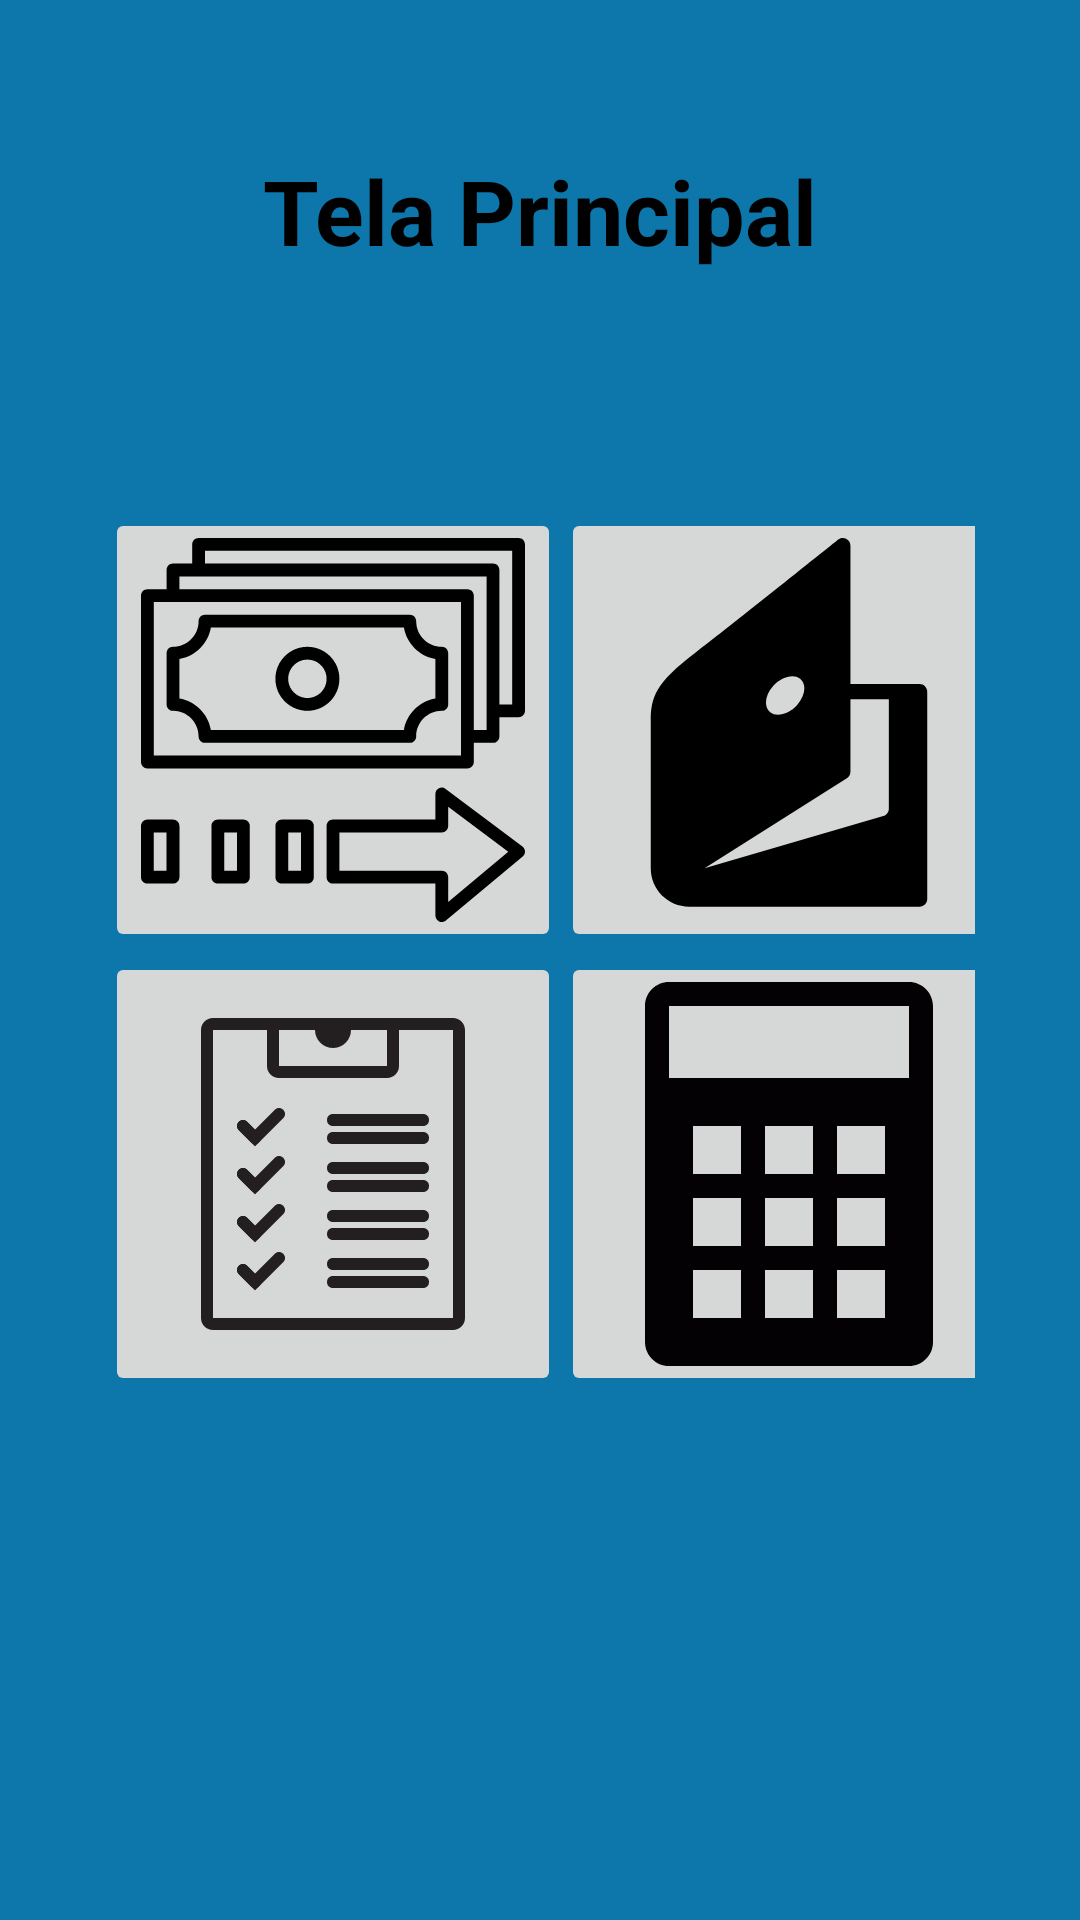

The Android layout XML behind this screen, and the referenced resources:
<!-- AndroidManifest.xml: application theme Theme.SOSPirangueiro -->
<!-- res/layout/activity_main.xml -->
<?xml version="1.0" encoding="utf-8"?>
<androidx.constraintlayout.widget.ConstraintLayout xmlns:android="http://schemas.android.com/apk/res/android"
    xmlns:app="http://schemas.android.com/apk/res-auto"
    xmlns:tools="http://schemas.android.com/tools"
    android:layout_width="match_parent"
    android:layout_height="match_parent"
    tools:context=".view.MainActivity">

    <TextView
        android:id="@+id/textView2"
        android:layout_width="wrap_content"
        android:layout_height="wrap_content"
        android:layout_marginTop="50dp"
        android:text="Tela Principal"
        android:textColor="@color/black"
        android:textSize="30sp"
        android:textStyle="bold"
        app:layout_constraintEnd_toEndOf="parent"
        app:layout_constraintStart_toStartOf="parent"
        app:layout_constraintTop_toTopOf="parent" />

    <TableLayout
        android:layout_width="290dp"
        android:layout_height="392dp"
        app:layout_constraintBottom_toBottomOf="parent"
        app:layout_constraintEnd_toEndOf="parent"
        app:layout_constraintStart_toStartOf="parent"
        app:layout_constraintTop_toBottomOf="@+id/textView2">

        <TableRow
            android:layout_width="match_parent"
            android:layout_height="match_parent" >

            <ImageButton
                android:id="@+id/btnGastos"
                android:layout_width="wrap_content"
                android:layout_height="wrap_content"
                app:srcCompat="@drawable/ic_transferir_dinheiro"
                android:contentDescription="TODO" />

            <ImageButton
                android:id="@+id/btnDespesasDiarias"
                android:layout_width="wrap_content"
                android:layout_height="wrap_content"
                app:srcCompat="@drawable/ic_icons8_dinheiro_yandex"
                android:contentDescription="TODO" />
        </TableRow>

        <TableRow
            android:layout_width="match_parent"
            android:layout_height="match_parent" >

            <ImageButton
                android:id="@+id/btnLista"
                android:layout_width="wrap_content"
                android:layout_height="wrap_content"
                app:srcCompat="@drawable/ic_office_board_clipboard_tasks_list_to_do_icon_159184"
                android:contentDescription="TODO" />

            <ImageButton
                android:id="@+id/btnCalcular"
                android:layout_width="wrap_content"
                android:layout_height="wrap_content"
                app:srcCompat="@drawable/ic_calculator_icon_icons_com_54044"
                android:contentDescription="TODO" />
        </TableRow>

        <TableRow
            android:layout_width="match_parent"
            android:layout_height="match_parent" />

        <TableRow
            android:layout_width="match_parent"
            android:layout_height="match_parent" />
    </TableLayout>
</androidx.constraintlayout.widget.ConstraintLayout>
<!-- resources referenced by this layout -->
<resources>
  <color name="black">#FF000000</color>
  <!-- drawable ic_calculator_icon_icons_com_54044 (drawable) -->
  <vector android:autoMirrored="true" android:height="128dp"
      android:viewportHeight="16" android:viewportWidth="16"
      android:width="128dp" xmlns:android="http://schemas.android.com/apk/res/android">
      <path android:fillColor="#030104" android:pathData="M12.997,0H3.003C2.449,0 2,0.444 2,1.001v13.998C2,15.552 2.456,16 3.003,16h9.994C13.551,16 14,15.556 14,14.999V1.001C14,0.448 13.544,0 12.997,0zM6,14H4v-2h2V14zM6,11H4V9h2V11zM6,8H4V6h2V8zM9,14H7v-2h2V14zM9,11H7V9h2V11zM9,8H7V6h2V8zM12,14h-2v-2h2V14zM12,11h-2V9h2V11zM12,8h-2V6h2V8zM13,4H3V1h10V4z"/>
  </vector>
  <!-- drawable ic_icons8_dinheiro_yandex (drawable) -->
  <vector android:autoMirrored="true" android:height="128dp"
      android:viewportHeight="50" android:viewportWidth="50"
      android:width="128dp" xmlns:android="http://schemas.android.com/apk/res/android">
      <path android:fillColor="#000000" android:pathData="M42,19h-9V1c0,-0.385 -0.221,-0.735 -0.567,-0.902c-0.346,-0.165 -0.757,-0.12 -1.059,0.122c-0.143,0.114 -14.325,11.495 -18.568,14.707C7.573,18.888 7,20.763 7,23.821L7,43c0,2.757 2.243,5 5,5h30c0.552,0 1,-0.448 1,-1V20C43,19.448 42.552,19 42,19zM22.936,19.271c1.077,-1.202 2.651,-1.626 3.514,-0.948c0.864,0.679 0.691,2.204 -0.386,3.406c-1.077,1.202 -2.65,1.626 -3.514,0.947C21.686,21.997 21.859,20.473 22.936,19.271zM14,43l18.534,-11.706C32.824,31.111 33,30.792 33,30.449V21h5v14.25c0,0.444 -0.293,0.836 -0.72,0.96L14,43z"/>
  </vector>
  <!-- drawable ic_office_board_clipboard_tasks_list_to_do_icon_159184: vector/xml drawable (drawable, 3245 chars, omitted) -->
  <!-- drawable ic_transferir_dinheiro: vector/xml drawable (drawable, 2797 chars, omitted) -->
  <style name="Theme.SOSPirangueiro" parent="Theme.MaterialComponents.DayNight.DarkActionBar">
          
          <item name="colorPrimary">@color/cinza</item>
          <item name="colorPrimaryVariant">@color/black</item>
          <item name="colorOnPrimary">@color/black</item>
          
          <item name="colorSecondary">@color/teal_200</item>
          <item name="colorSecondaryVariant">@color/teal_700</item>
          <item name="colorOnSecondary">@color/black</item>
          
          <item name="android:statusBarColor" tools:targetApi="l">?attr/colorPrimaryVariant</item>
          
          <item name="android:background">@color/azul_claro</item>
      </style>
  <color name="cinza">#8a8888</color>
  <color name="teal_200">#FF03DAC5</color>
  <color name="teal_700">#FF018786</color>
  <color name="azul_claro">#0d76aa</color>
</resources>
